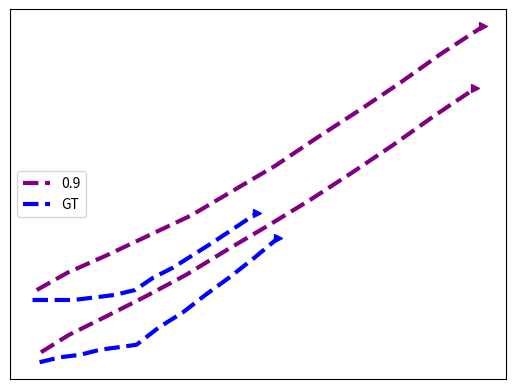

Write Python code to recreate this figure. (Note: this script raises an exception after producing the figure.)
import numpy as np
import matplotlib.pyplot as plt
#[ 126  111   92   71   49   25    0  -27  -54  -82 -109 -137]
#[373 392 409 423 436 446 453 459 464 469 474 479]
#[196 211 231 256 284 315 347 379 411 444 476 509]
#[299 305 310 314 318 322 324 327 328 329 329 328]

xSpeed01 = np.asarray([254, 274, 299, 327, 357, 386, 416, 445, 475, 504, 534, 563])
ySpeed01 = np.asarray([277, 284, 291, 299, 308, 318, 328, 338, 349, 360, 372, 383])

xSpeed02 = np.asarray([251, 273, 301, 331, 361, 391, 421, 450, 480, 509, 539, 569])
ySpeed02 = np.asarray([302, 309, 316, 324, 332, 342, 352, 363, 374, 385, 397, 408])

xSpeed03 = np.asarray([130, 131, 134, 136, 138, 139, 139, 139, 138, 137, 134, 131])
ySpeed03 = np.asarray([371, 392, 417, 443, 469, 494, 518, 541, 565, 588, 611, 635])

xSpeed04 = np.asarray([203, 231, 262, 295, 327, 359, 391, 423, 456, 488, 521, 553])
ySpeed04 = np.asarray([297, 300, 303, 306, 308, 309, 309, 309, 308, 306, 303, 301])

xSpeedGT01 = np.asarray([253, 268, 282, 296, 309, 322, 338, 355, 371, 388, 406, 423])
ySpeedGT01 = np.asarray([273, 275, 276, 278, 279, 280, 287, 293, 300, 307, 315, 323])

xSpeedGT02 = np.asarray([248, 262, 277, 292, 306, 321, 334, 348, 362, 376, 392, 408])
ySpeedGT02 = np.asarray([298, 298, 298, 299, 300, 302, 307, 311, 316, 321, 327, 333])

xSpeedGT03 = np.asarray([124, 113, 102,  91,  81,  70,  61,  54,  46,  39,  33,  27])
ySpeedGT03 = np.asarray([372, 390, 407, 425, 443, 461, 479, 495, 511, 527, 539, 545])

xSpeedGT04 = np.asarray([197, 212, 228, 244, 259, 272, 285, 297, 308, 320, 333, 346])
ySpeedGT04 = np.asarray([296, 296, 296, 296, 295, 294, 292, 292, 294, 296, 298, 301])


plt.plot(xSpeed01,ySpeed01,zorder=1, color='purple', label='0.9', linewidth=3, linestyle='--')
plt.plot(xSpeed02,ySpeed02,zorder=1, color='purple', linewidth=3, linestyle='--')
#plt.plot(xSpeed03,ySpeed03,zorder=1, color='purple', label='GT', linewidth=3, linestyle='--')
#plt.plot(xSpeed04,ySpeed04,zorder=1, color='purple', linewidth=3, linestyle='--')

plt.plot(xSpeedGT01,ySpeedGT01,zorder=1, color='blue', label='GT', linewidth=3, linestyle='--')
plt.plot(xSpeedGT02,ySpeedGT02,zorder=1, color='blue', linewidth=3, linestyle='--')
#plt.plot(xSpeedGT03,ySpeedGT03,zorder=1, color='blue', linewidth=3, linestyle='--')
#plt.plot(xSpeedGT04,ySpeedGT04,zorder=1, color='blue', linewidth=3, linestyle='--')


plt.plot(xSpeed01[-1],ySpeed01[-1],zorder=1, marker='>', color='purple', linewidth=2)
plt.plot(xSpeed02[-1],ySpeed02[-1],zorder=1, marker='>', color='purple', linewidth=2)
plt.plot(xSpeedGT01[-1],ySpeedGT01[-1],zorder=1, marker='>', color='blue', linewidth=2)
plt.plot(xSpeedGT02[-1],ySpeedGT02[-1],zorder=1, marker='>', color='blue', linewidth=2)

plt.legend(loc='center left')
plt.xticks([])
plt.yticks([])
ext = [0, 576, 0.00, 720]
img = plt.imread("../zara1-29.png")
plt.imshow(img, zorder=0)
plt.show()
